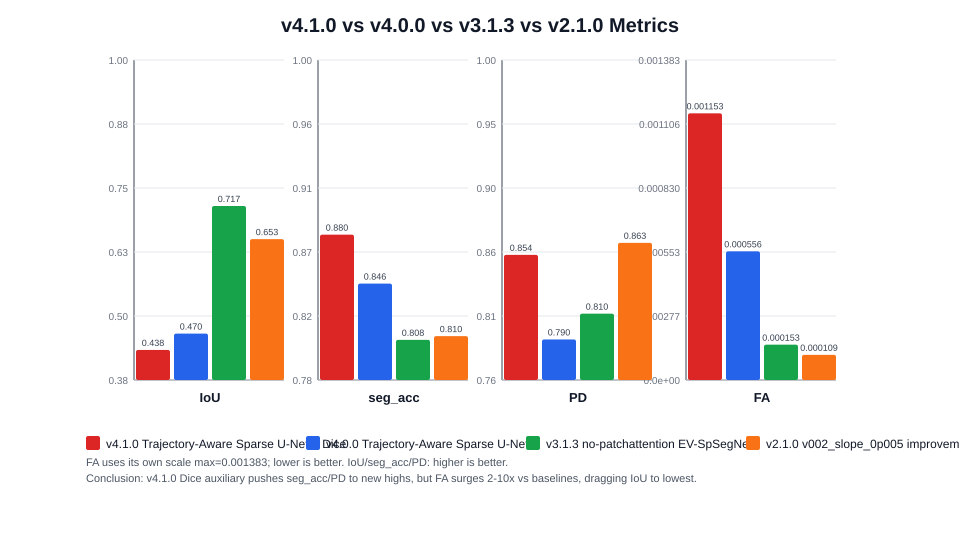

The file beside this chart, header and first rows:
version, label, architecture, iou, seg_acc, pd, fa, max_events_num, input_channel, threshold, epochs, optimizer, submission_validation_status, submission_txt_count, delta_iou_vs_v410, delta_seg_acc_vs_v410, delta_pd_vs_v410, delta_fa_vs_v410, notes
v4.1.0, Trajectory-Aware Sparse U-Net + Dice, Trajectory-Aware Sparse U-Net, xy mean p…, 0.4382, 0.8799, 0.8538, 0.001153, 50000, 8, 0.9, 50, Adam, ok, 24, 0.0, 0.0, 0.0, 0.0, Dice auxiliary pushes high recall/seg_ac…
v4.0.0, Trajectory-Aware Sparse U-Net, Trajectory-Aware Sparse U-Net + MSTB + g…, 0.4699, 0.8463, 0.7904, 0.0005561, 50000, 8, 0.9, 50, Adam, ok, 24, 0.03166, -0.03363, -0.06342, -0.0005964, First architecture loop with MSTB; moder…
v3.1.3, no-patchattention EV-SpSegNet, 8-channel handcrafted feature EV-SpSegNe…, 0.7171, 0.8076, 0.8097, 0.0001526, 50000, 8, 0.9, 50, Adam, ok, 24, 0.2789, -0.0723, -0.0441, -0.001, Highest IoU and strong low-FA baseline.
v2.1.0, v002_slope_0p005 improvement suite, 4-channel EV-SpSegNet LeakyReLU slope 0.…, 0.6529, 0.8102, 0.8629, 0.0001088, 20000, 4, , 50, Adam, ok, 24, 0.2147, -0.06975, 0.00903, -0.001044, Lowest FA and highest PD among this comp…
